5-way image classification set "betel_dataset" from GitHub (BANUKABHANUTEJA/betel-leaf-disease-classification-main); label vocabulary: anthracnose, healthy leaf, leaf rot, leaf spot, bacterial leaf.

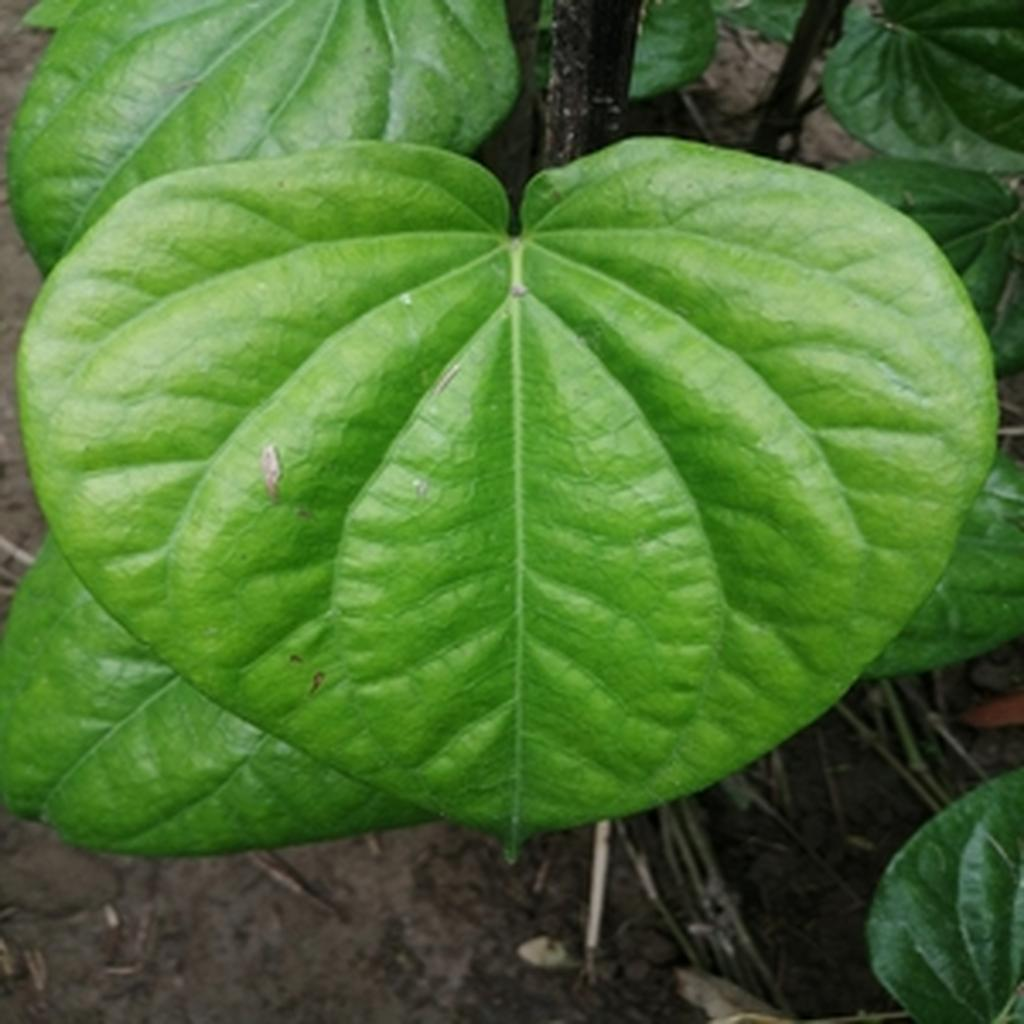
Label: healthy leaf

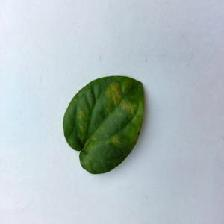
Label: bacterial leaf

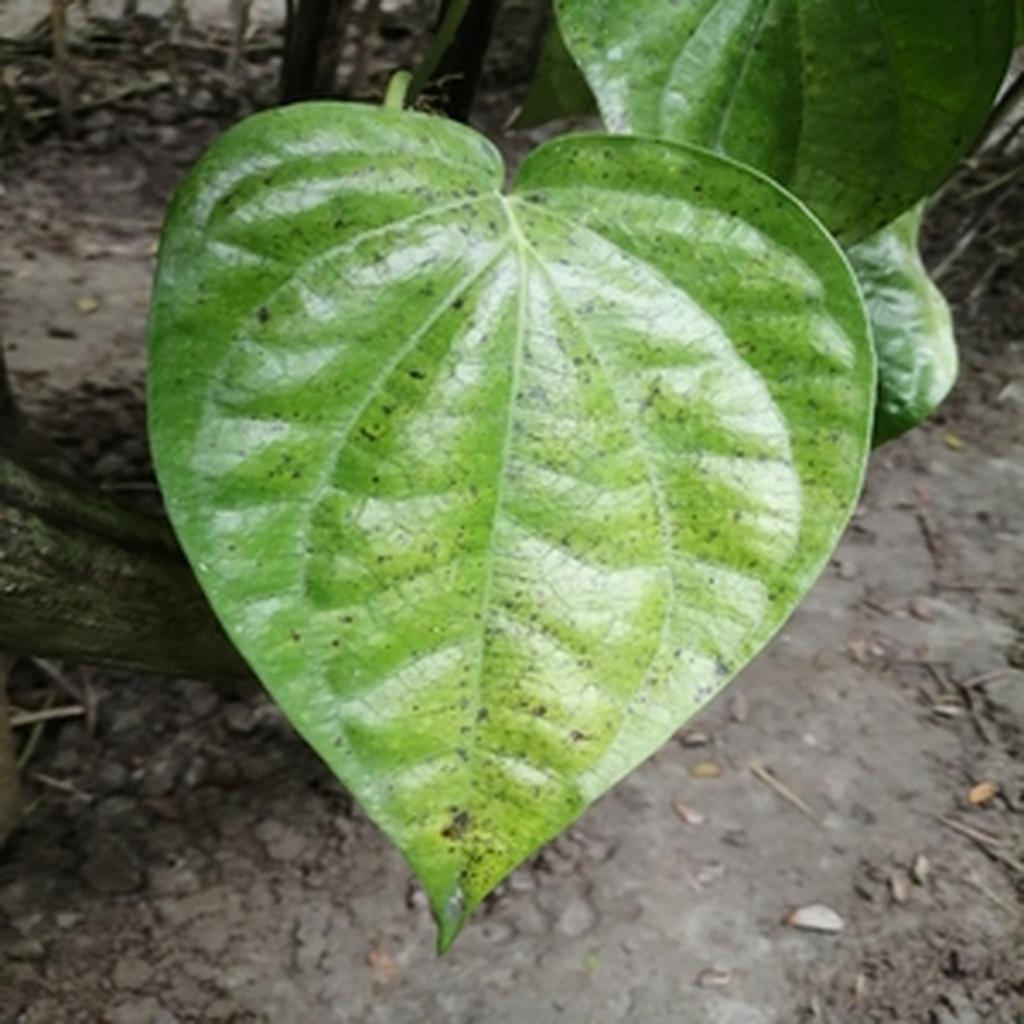
Label: leaf spot

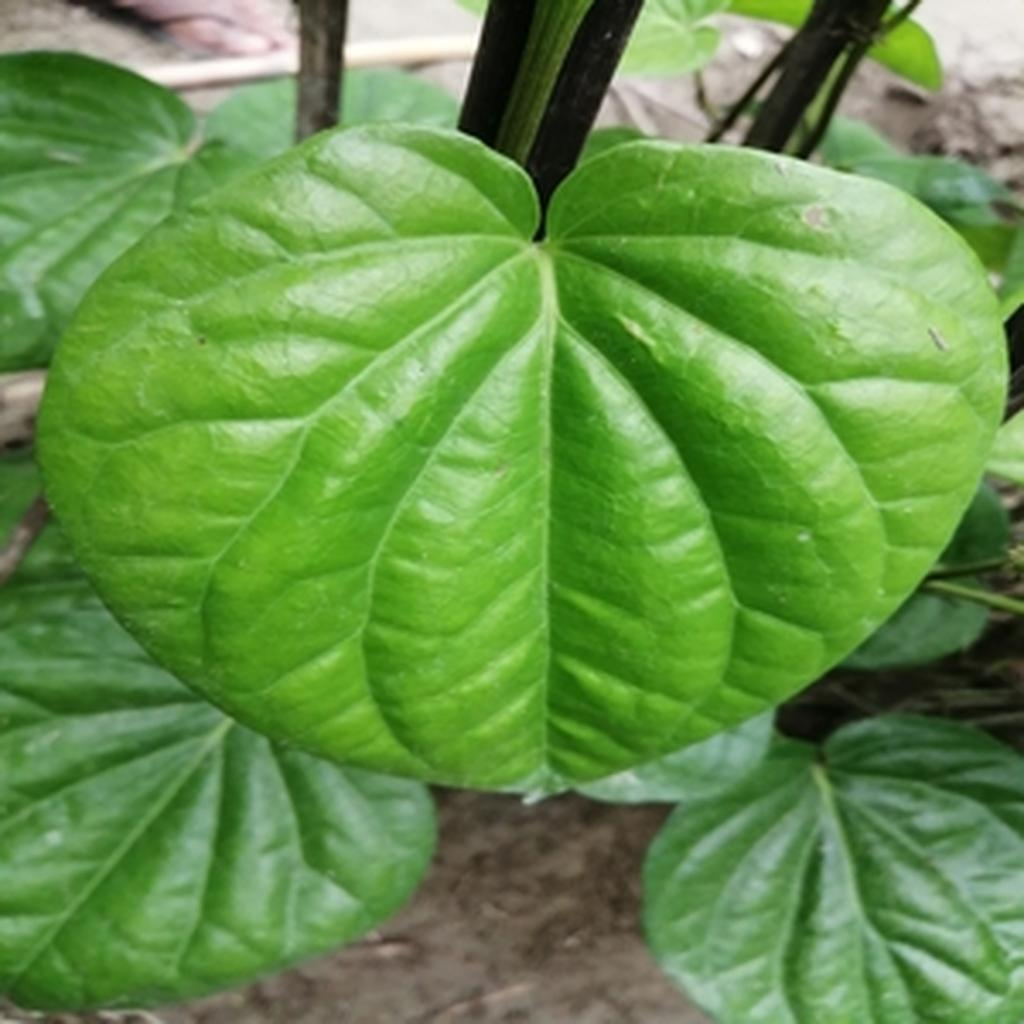
Label: healthy leaf

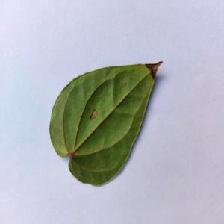
Label: anthracnose

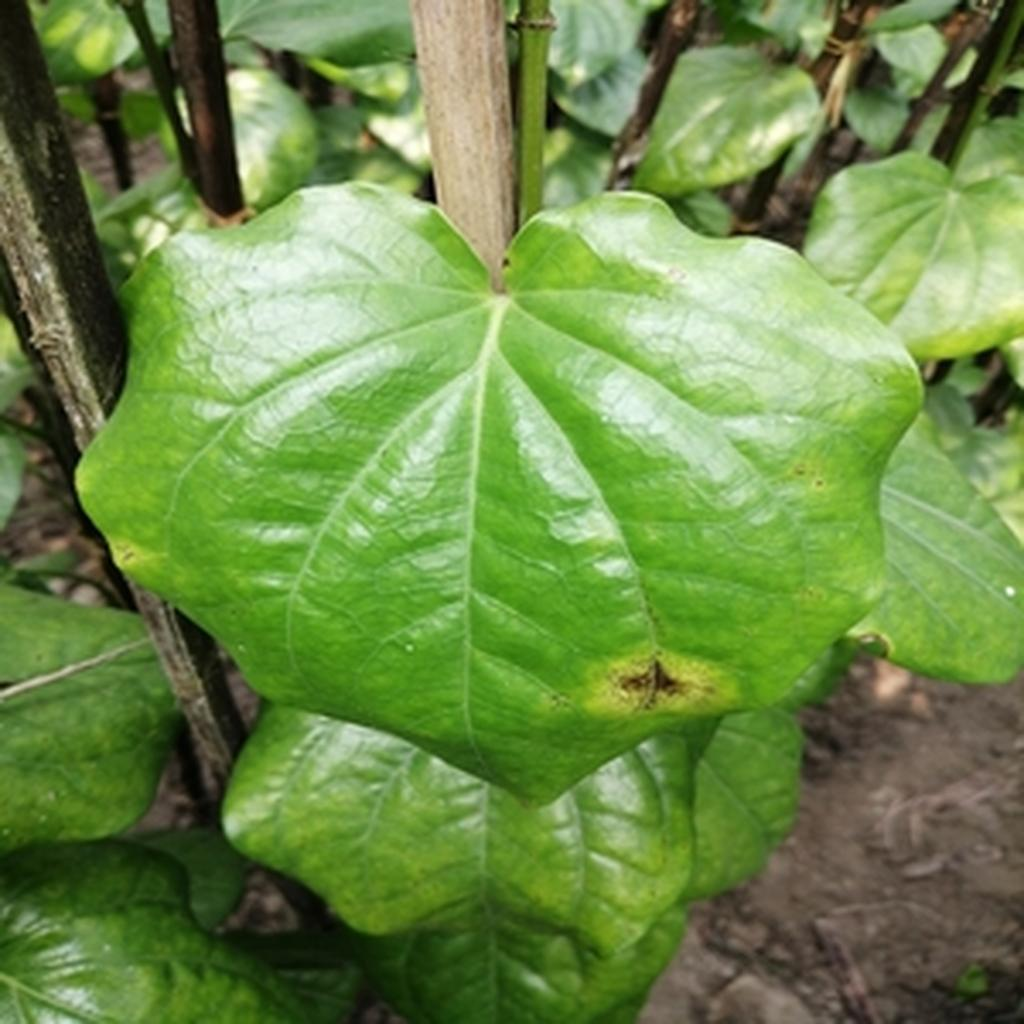
Label: leaf rot
